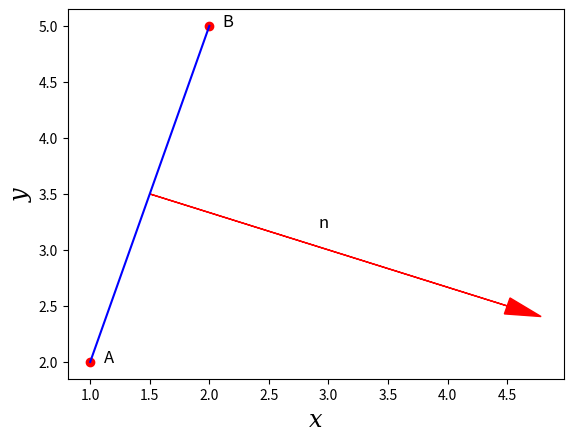

Recreate this plot in Python.
import matplotlib.pyplot as plt 
import numpy as np

if __name__ == "__main__":
    A = np.array([1, 2])
    B = np.array([2, 5])

def plot_pic():
    # прямая 
    plt.plot([A[0], B[0]], [A[1], B[1]], color='blue')
    plt.scatter(A[0], A[1], color='red', alpha=1)
    plt.scatter(B[0], B[1], color='red', alpha=1)

    # нормаль
    normal = np.array([B[1] - A[1], A[0] - B[0]])
    mid_point = (A + B) / 2
    plt.arrow(mid_point[0], mid_point[1], normal[0], normal[1], color='red', 
              head_width=0.15, head_length=0.3, fc='red', ec='red')

    # подписи точек
    plt.text(A[0] + 0.2, A[1], 'A', fontsize=12, ha='right')
    plt.text(B[0] + 0.2, B[1], 'B', fontsize=12, ha='right')
    plt.text(mid_point[0] + normal[0]/2, mid_point[1] + normal[1]/2 + 0.2, 'n', fontsize=12, ha='right')

    # подписи координатных осей
    plt.xlabel("x", fontsize="xx-large",
    fontstyle="italic", family="serif")
    plt.ylabel("y", fontsize="xx-large",
    fontstyle="italic", family="serif")

    plt.show()

plot_pic()

# получение уравнения прямой
k = (B[1] - A[1]) / (B[0] - A[0])
b = A[1] - k * A[0]
print(f"Уравнение прямой: y = {k}x + ({b})")